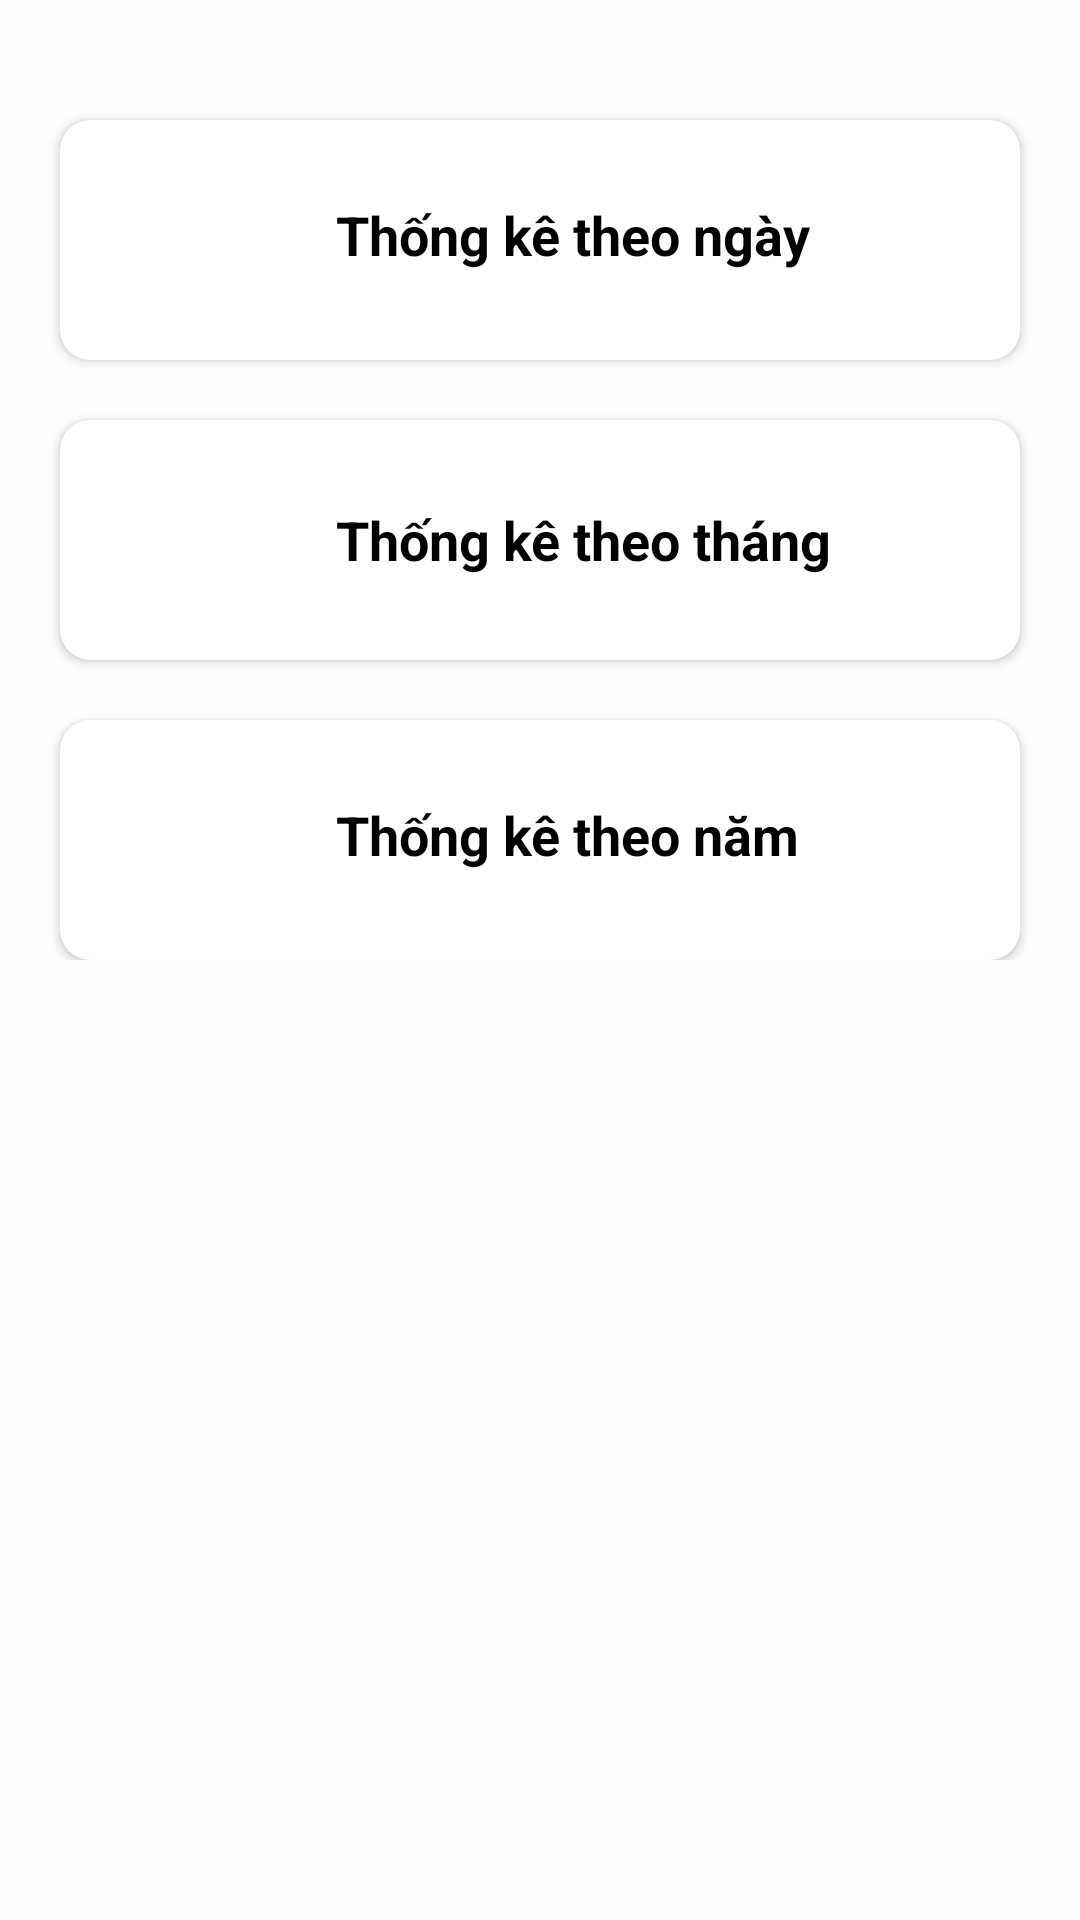

Reconstruct the res/layout file that produces this screen, plus the resources it refers to.
<!-- AndroidManifest.xml: application theme Theme.QuanLyKhoHang -->
<!-- res/layout/fragment_statistical.xml -->
<?xml version="1.0" encoding="utf-8"?>
<FrameLayout xmlns:android="http://schemas.android.com/apk/res/android"
    xmlns:app="http://schemas.android.com/apk/res-auto"
    xmlns:tools="http://schemas.android.com/tools"
    android:layout_width="match_parent"
    android:layout_height="match_parent"
    android:background="@color/white"
    tools:context=".Fragment.BottomNavigation.FragStatistical.StatisticalFragment">

    <androidx.constraintlayout.widget.ConstraintLayout
        android:layout_width="match_parent"
        android:layout_height="match_parent">

        <LinearLayout
            android:layout_width="match_parent"
            android:layout_height="match_parent"
            android:background="#FCFCFF"
            android:orientation="vertical"
            app:layout_constraintBottom_toBottomOf="parent"
            app:layout_constraintEnd_toEndOf="parent"
            app:layout_constraintStart_toStartOf="parent"
            app:layout_constraintTop_toTopOf="parent">


            <androidx.constraintlayout.widget.ConstraintLayout
                android:layout_width="match_parent"
                android:layout_height="wrap_content">

                <androidx.cardview.widget.CardView
                    android:id="@+id/ngay"
                    android:layout_width="match_parent"
                    android:layout_height="wrap_content"
                    android:layout_marginStart="20dp"
                    android:layout_marginTop="40dp"
                    android:layout_marginEnd="20dp"
                    android:background="@color/white"
                    app:cardCornerRadius="10dp"
                    app:layout_constraintEnd_toEndOf="parent"
                    app:layout_constraintStart_toStartOf="parent"
                    app:layout_constraintTop_toTopOf="parent">

                    <androidx.constraintlayout.widget.ConstraintLayout
                        android:layout_width="match_parent"
                        android:layout_height="match_parent">

                        <ImageView
                            android:id="@+id/img123"
                            android:layout_width="30dp"
                            android:layout_height="30dp"
                            android:layout_marginTop="20dp"
                            android:layout_marginEnd="20dp"
                            android:layout_marginBottom="20dp"
                            app:layout_constraintBottom_toBottomOf="parent"
                            app:layout_constraintEnd_toEndOf="parent"
                            app:layout_constraintTop_toTopOf="parent"
                            app:srcCompat="@drawable/baseline_add_circle_24" />

                        <ImageView
                            android:id="@+id/imageView9"
                            android:layout_width="40dp"
                            android:layout_height="40dp"
                            android:layout_marginStart="20dp"
                            android:layout_marginTop="20dp"
                            android:layout_marginBottom="20dp"
                            app:layout_constraintBottom_toBottomOf="parent"
                            app:layout_constraintStart_toStartOf="parent"
                            app:layout_constraintTop_toTopOf="parent"
                            app:srcCompat="@drawable/baseline_calendar_month_24" />

                        <TextView
                            android:id="@+id/textView15"
                            android:layout_width="wrap_content"
                            android:layout_height="wrap_content"
                            android:layout_marginStart="32dp"
                            android:layout_marginTop="12dp"
                            android:layout_marginBottom="16dp"
                            android:text="Thống kê theo ngày"
                            android:textColor="@color/black"
                            android:textSize="18sp"
                            android:textStyle="bold"
                            app:layout_constraintBottom_toBottomOf="parent"
                            app:layout_constraintStart_toEndOf="@+id/imageView9"
                            app:layout_constraintTop_toTopOf="parent" />
                    </androidx.constraintlayout.widget.ConstraintLayout>

                </androidx.cardview.widget.CardView>

                <androidx.cardview.widget.CardView
                    android:id="@+id/nam"
                    android:layout_width="match_parent"
                    android:layout_height="wrap_content"
                    android:layout_marginStart="20dp"
                    android:layout_marginTop="20dp"
                    android:layout_marginEnd="20dp"
                    android:background="@color/white"
                    app:cardCornerRadius="10dp"
                    app:layout_constraintEnd_toEndOf="parent"
                    app:layout_constraintStart_toStartOf="parent"
                    app:layout_constraintTop_toBottomOf="@+id/thang">

                    <androidx.constraintlayout.widget.ConstraintLayout
                        android:layout_width="match_parent"
                        android:layout_height="match_parent">

                        <ImageView
                            android:id="@+id/imageView5"
                            android:layout_width="30dp"
                            android:layout_height="30dp"
                            android:layout_marginTop="20dp"
                            android:layout_marginEnd="20dp"
                            android:layout_marginBottom="20dp"
                            app:layout_constraintBottom_toBottomOf="parent"
                            app:layout_constraintEnd_toEndOf="parent"
                            app:layout_constraintTop_toTopOf="parent"
                            app:srcCompat="@drawable/baseline_add_circle_24" />

                        <ImageView
                            android:id="@+id/imageView4"
                            android:layout_width="40dp"
                            android:layout_height="40dp"
                            android:layout_marginStart="20dp"
                            android:layout_marginTop="20dp"
                            android:layout_marginBottom="20dp"
                            app:layout_constraintBottom_toBottomOf="parent"
                            app:layout_constraintStart_toStartOf="parent"
                            app:layout_constraintTop_toTopOf="parent"
                            app:srcCompat="@drawable/baseline_calendar_month_24" />

                        <TextView
                            android:id="@+id/textView8"
                            android:layout_width="wrap_content"
                            android:layout_height="wrap_content"
                            android:layout_marginStart="32dp"
                            android:layout_marginTop="12dp"
                            android:layout_marginBottom="16dp"
                            android:text="Thống kê theo năm"
                            android:textColor="@color/black"
                            android:textSize="18sp"
                            android:textStyle="bold"
                            app:layout_constraintBottom_toBottomOf="parent"
                            app:layout_constraintStart_toEndOf="@+id/imageView4"
                            app:layout_constraintTop_toTopOf="parent" />
                    </androidx.constraintlayout.widget.ConstraintLayout>

                </androidx.cardview.widget.CardView>

                <androidx.cardview.widget.CardView
                    android:id="@+id/thang"
                    android:layout_width="match_parent"
                    android:layout_height="wrap_content"
                    android:layout_marginStart="20dp"
                    android:layout_marginTop="20dp"
                    android:layout_marginEnd="20dp"
                    android:background="@color/white"
                    app:cardCornerRadius="10dp"
                    app:layout_constraintEnd_toEndOf="parent"
                    app:layout_constraintStart_toStartOf="parent"
                    app:layout_constraintTop_toBottomOf="@+id/ngay">

                    <androidx.constraintlayout.widget.ConstraintLayout
                        android:layout_width="match_parent"
                        android:layout_height="match_parent">

                        <ImageView
                            android:id="@+id/imageView"
                            android:layout_width="40dp"
                            android:layout_height="40dp"
                            android:layout_marginStart="20dp"
                            android:layout_marginTop="20dp"
                            android:layout_marginBottom="20dp"
                            app:layout_constraintBottom_toBottomOf="parent"
                            app:layout_constraintStart_toStartOf="parent"
                            app:layout_constraintTop_toTopOf="parent"
                            app:srcCompat="@drawable/baseline_calendar_month_24" />

                        <TextView
                            android:id="@+id/textView7"
                            android:layout_width="wrap_content"
                            android:layout_height="wrap_content"
                            android:layout_marginStart="32dp"
                            android:layout_marginTop="12dp"
                            android:layout_marginBottom="16dp"
                            android:text="Thống kê theo tháng"
                            android:textColor="@color/black"
                            android:textSize="18sp"
                            android:textStyle="bold"
                            app:layout_constraintBottom_toBottomOf="parent"
                            app:layout_constraintStart_toEndOf="@+id/imageView"
                            app:layout_constraintTop_toTopOf="parent"
                            app:layout_constraintVertical_bias="0.571" />

                        <ImageView
                            android:id="@+id/imageView2"
                            android:layout_width="30dp"
                            android:layout_height="30dp"
                            android:layout_marginTop="20dp"
                            android:layout_marginEnd="20dp"
                            android:layout_marginBottom="20dp"
                            app:layout_constraintBottom_toBottomOf="parent"
                            app:layout_constraintEnd_toEndOf="parent"
                            app:layout_constraintTop_toTopOf="parent"
                            app:srcCompat="@drawable/baseline_add_circle_24" />
                    </androidx.constraintlayout.widget.ConstraintLayout>

                </androidx.cardview.widget.CardView>

                <androidx.constraintlayout.widget.Guideline
                    android:id="@+id/guideline"
                    android:layout_width="wrap_content"
                    android:layout_height="wrap_content"
                    android:orientation="horizontal"
                    app:layout_constraintGuide_begin="20dp" />
            </androidx.constraintlayout.widget.ConstraintLayout>
        </LinearLayout>
    </androidx.constraintlayout.widget.ConstraintLayout>
</FrameLayout>
<!-- resources referenced by this layout -->
<resources>
  <color name="black">#FF000000</color>
  <color name="white">#FFFFFFFF</color>
  <style name="Theme.QuanLyKhoHang" parent="Base.Theme.QuanLyKhoHang" />
  <style name="Base.Theme.QuanLyKhoHang" parent="Theme.Material3.DayNight.NoActionBar">
          
          
      </style>
</resources>
